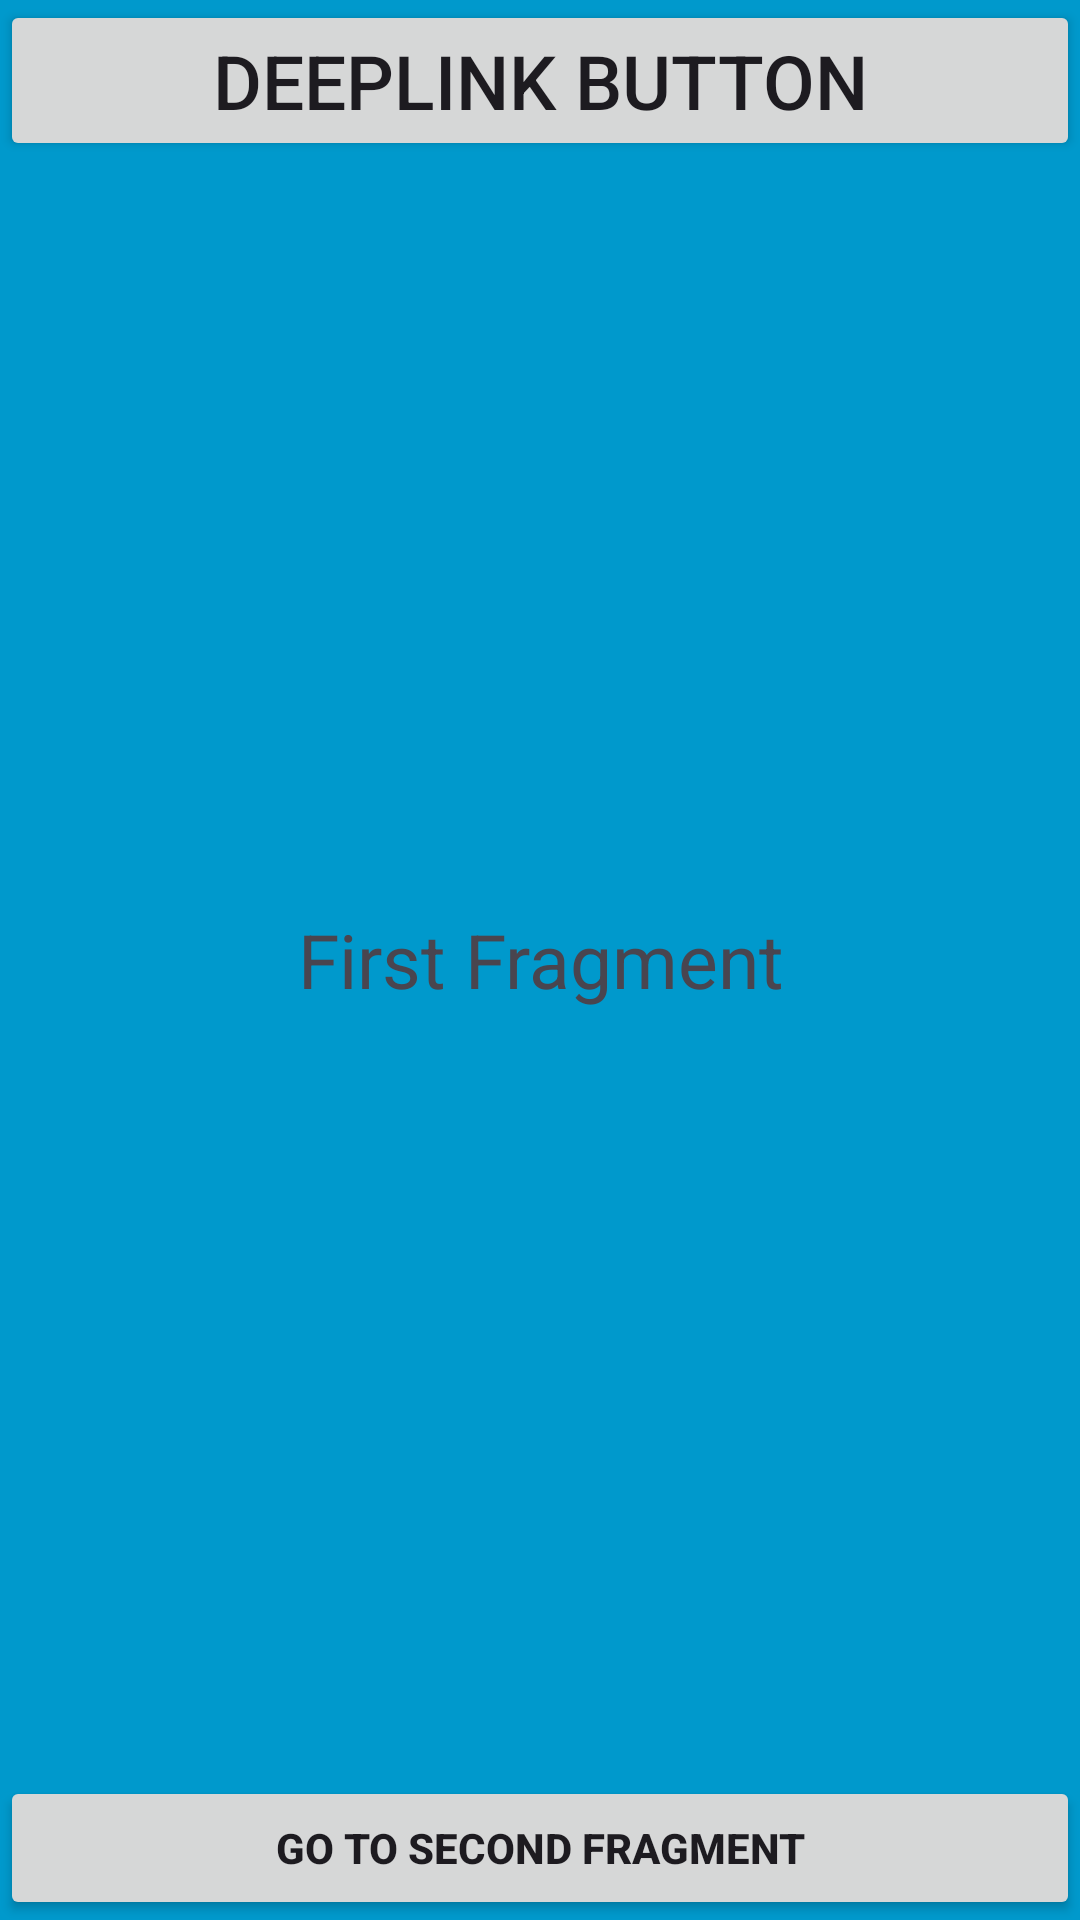

Layout XML and referenced resources for this Android screen:
<!-- AndroidManifest.xml: application theme Theme.Nav_graph_deneme -->
<!-- res/layout/fragment_first.xml -->
<?xml version="1.0" encoding="utf-8"?>
<FrameLayout xmlns:android="http://schemas.android.com/apk/res/android"
    xmlns:tools="http://schemas.android.com/tools"
    android:layout_width="match_parent"
    android:layout_height="match_parent"
    android:background="@android:color/holo_blue_dark"
    tools:context=".FirstFragment">


    <TextView
       android:id="@+id/twFirstFragment"
        android:gravity="center"
        android:layout_width="match_parent"
        android:layout_height="match_parent"
        android:textSize="25sp"
        android:textAlignment="center"
        android:text="First Fragment" />

    <Button
        android:id="@+id/btnFirstFragment"
        android:text="Go To Second fragment"
        android:layout_gravity="bottom"
        android:textStyle="bold"
        android:layout_width="match_parent"
        android:layout_height="wrap_content"/>
    <Button
        android:id="@+id/btnDeeplink"
        android:text="Deeplink Button"
        android:layout_gravity="top"
        android:textSize="25sp"
        android:layout_width="match_parent"
        android:layout_height="wrap_content"/>

</FrameLayout>
<!-- resources referenced by this layout -->
<resources>
  <style name="Theme.Nav_graph_deneme" parent="Base.Theme.Nav_graph_deneme" />
  <style name="Base.Theme.Nav_graph_deneme" parent="Theme.Material3.DayNight.NoActionBar">
          
          
      </style>
</resources>
